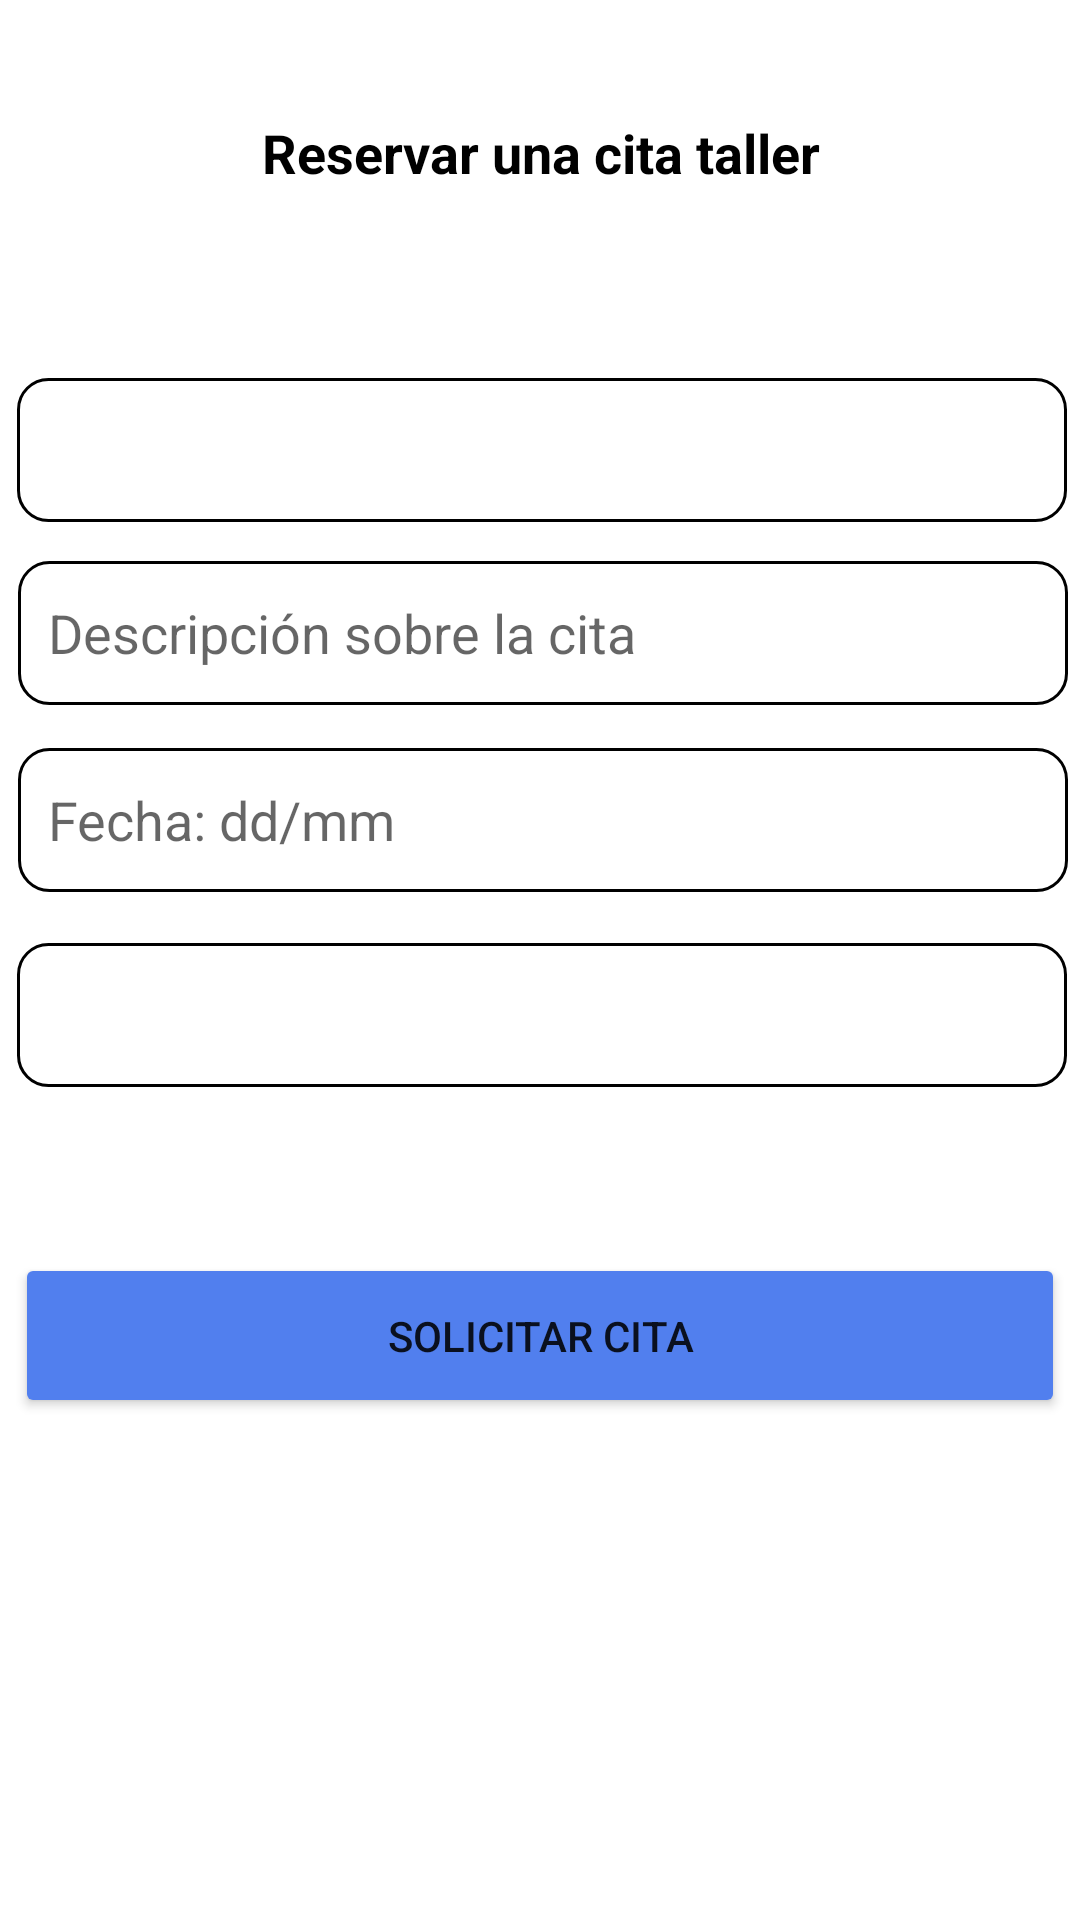

This screen was rendered from an Android layout file. Write that file and the resources it references.
<!-- AndroidManifest.xml: application theme Theme.14KApp -->
<!-- res/layout/fragment_cita.xml -->
<?xml version="1.0" encoding="utf-8"?>
<androidx.constraintlayout.widget.ConstraintLayout xmlns:android="http://schemas.android.com/apk/res/android"
    xmlns:app="http://schemas.android.com/apk/res-auto"
    xmlns:tools="http://schemas.android.com/tools"
    android:layout_width="match_parent"
    android:layout_height="match_parent"
    tools:context=".CitaFragment" >

    <TextView
        android:id="@+id/title5"
        android:layout_width="409dp"
        android:layout_height="102dp"
        android:gravity="center"
        android:text="@string/citaR"
        android:textColor="#000000"
        android:textSize="18sp"
        android:textStyle="bold"
        app:layout_constraintBottom_toBottomOf="parent"
        app:layout_constraintEnd_toEndOf="parent"
        app:layout_constraintStart_toStartOf="parent"
        app:layout_constraintTop_toTopOf="parent"
        app:layout_constraintVertical_bias="0.0" />

    <Spinner
        android:id="@+id/tiendaList4"
        android:layout_width="350dp"
        android:layout_height="wrap_content"
        android:background="@drawable/border_edittext"
        android:minHeight="48dp"
        android:paddingStart="10dp"
        app:layout_constraintBottom_toBottomOf="parent"
        app:layout_constraintEnd_toEndOf="parent"
        app:layout_constraintHorizontal_bias="0.573"
        app:layout_constraintStart_toStartOf="parent"
        app:layout_constraintTop_toTopOf="parent"
        app:layout_constraintVertical_bias="0.213"
        tools:ignore="MissingConstraints,RtlSymmetry,SpeakableTextPresentCheck" />

    <Spinner
        android:id="@+id/horaList"
        android:layout_width="350dp"
        android:layout_height="wrap_content"
        android:background="@drawable/border_edittext"
        android:minHeight="48dp"
        android:paddingStart="10dp"
        app:layout_constraintBottom_toBottomOf="parent"
        app:layout_constraintEnd_toEndOf="parent"
        app:layout_constraintHorizontal_bias="0.573"
        app:layout_constraintStart_toStartOf="parent"
        app:layout_constraintTop_toTopOf="parent"
        app:layout_constraintVertical_bias="0.531"
        tools:ignore="MissingConstraints,RtlSymmetry,SpeakableTextPresentCheck" />

    <EditText
        android:id="@+id/fechaI4"
        android:layout_width="350dp"
        android:layout_height="wrap_content"
        android:autofillHints=""
        android:background="@drawable/border_edittext"
        android:ems="10"
        android:hint="@string/fechaI"
        android:inputType="date"
        android:minHeight="48dp"
        android:paddingStart="10dp"
        app:layout_constraintBottom_toBottomOf="parent"
        app:layout_constraintEnd_toEndOf="parent"
        app:layout_constraintHorizontal_bias="0.59"
        app:layout_constraintStart_toStartOf="parent"
        app:layout_constraintTop_toTopOf="parent"
        app:layout_constraintVertical_bias="0.421"
        tools:ignore="RtlSymmetry,VisualLintTextFieldSize" />

    <EditText
        android:id="@+id/descripcionIC"
        android:layout_width="350dp"
        android:layout_height="wrap_content"
        android:autofillHints=""
        android:background="@drawable/border_edittext"
        android:ems="10"
        android:hint="@string/descripcion"
        android:inputType="textPersonName"
        android:minHeight="48dp"
        android:paddingStart="10dp"
        app:layout_constraintBottom_toBottomOf="parent"
        app:layout_constraintEnd_toEndOf="parent"
        app:layout_constraintHorizontal_bias="0.59"
        app:layout_constraintStart_toStartOf="parent"
        app:layout_constraintTop_toTopOf="parent"
        app:layout_constraintVertical_bias="0.316"
        tools:ignore="RtlSymmetry,VisualLintTextFieldSize" />

    <Button
        android:id="@+id/solicitarB4"
        style="@style/Widget.AppCompat.Button"
        android:layout_width="350dp"
        android:layout_height="55dp"
        android:backgroundTint="@color/secondary"
        android:text="@string/solicitarB"
        app:layout_constraintBottom_toBottomOf="parent"
        app:layout_constraintEnd_toEndOf="parent"
        app:layout_constraintHorizontal_bias="0.508"
        app:layout_constraintStart_toStartOf="parent"
        app:layout_constraintTop_toTopOf="parent"
        app:layout_constraintVertical_bias="0.714"
        tools:ignore="DuplicateSpeakableTextCheck,VisualLintButtonSize" />

</androidx.constraintlayout.widget.ConstraintLayout>
<!-- resources referenced by this layout -->
<resources>
  <color name="secondary">#517FEE</color>
  <!-- drawable border_edittext (drawable) -->
  <?xml version="1.0" encoding="utf-8"?>
  
  <shape xmlns:android="http://schemas.android.com/apk/res/android">
      <solid android:color="#FFFFFF"
          />
  
      <stroke
          android:width="0.85dp"
          android:color="@color/black"
          />
  
      <corners
          android:radius="10dp"
          />
  
  </shape>
  <string name="citaR">Reservar una cita taller</string>
  <string name="descripcion">Descripción sobre la cita</string>
  <string name="fechaI">Fecha: dd/mm</string>
  <string name="solicitarB">Solicitar cita</string>
  <style name="Theme.14KApp" parent="Theme.MaterialComponents.DayNight.NoActionBar">
          
          <item name="colorPrimary">@color/black</item>
          <item name="colorPrimaryVariant">@color/purple_700</item>
          <item name="colorOnPrimary">@color/white</item>
          
          <item name="colorSecondary">@color/teal_200</item>
          <item name="colorSecondaryVariant">@color/teal_700</item>
          <item name="colorOnSecondary">@color/black</item>
          
          <item name="android:statusBarColor">@color/primary</item>
          
      </style>
  <color name="black">#FF000000</color>
  <color name="purple_700">#FF3700B3</color>
  <color name="white">#FFFFFFFF</color>
  <color name="teal_200">#FF03DAC5</color>
  <color name="teal_700">#FF018786</color>
  <color name="primary">#827717</color>
</resources>
